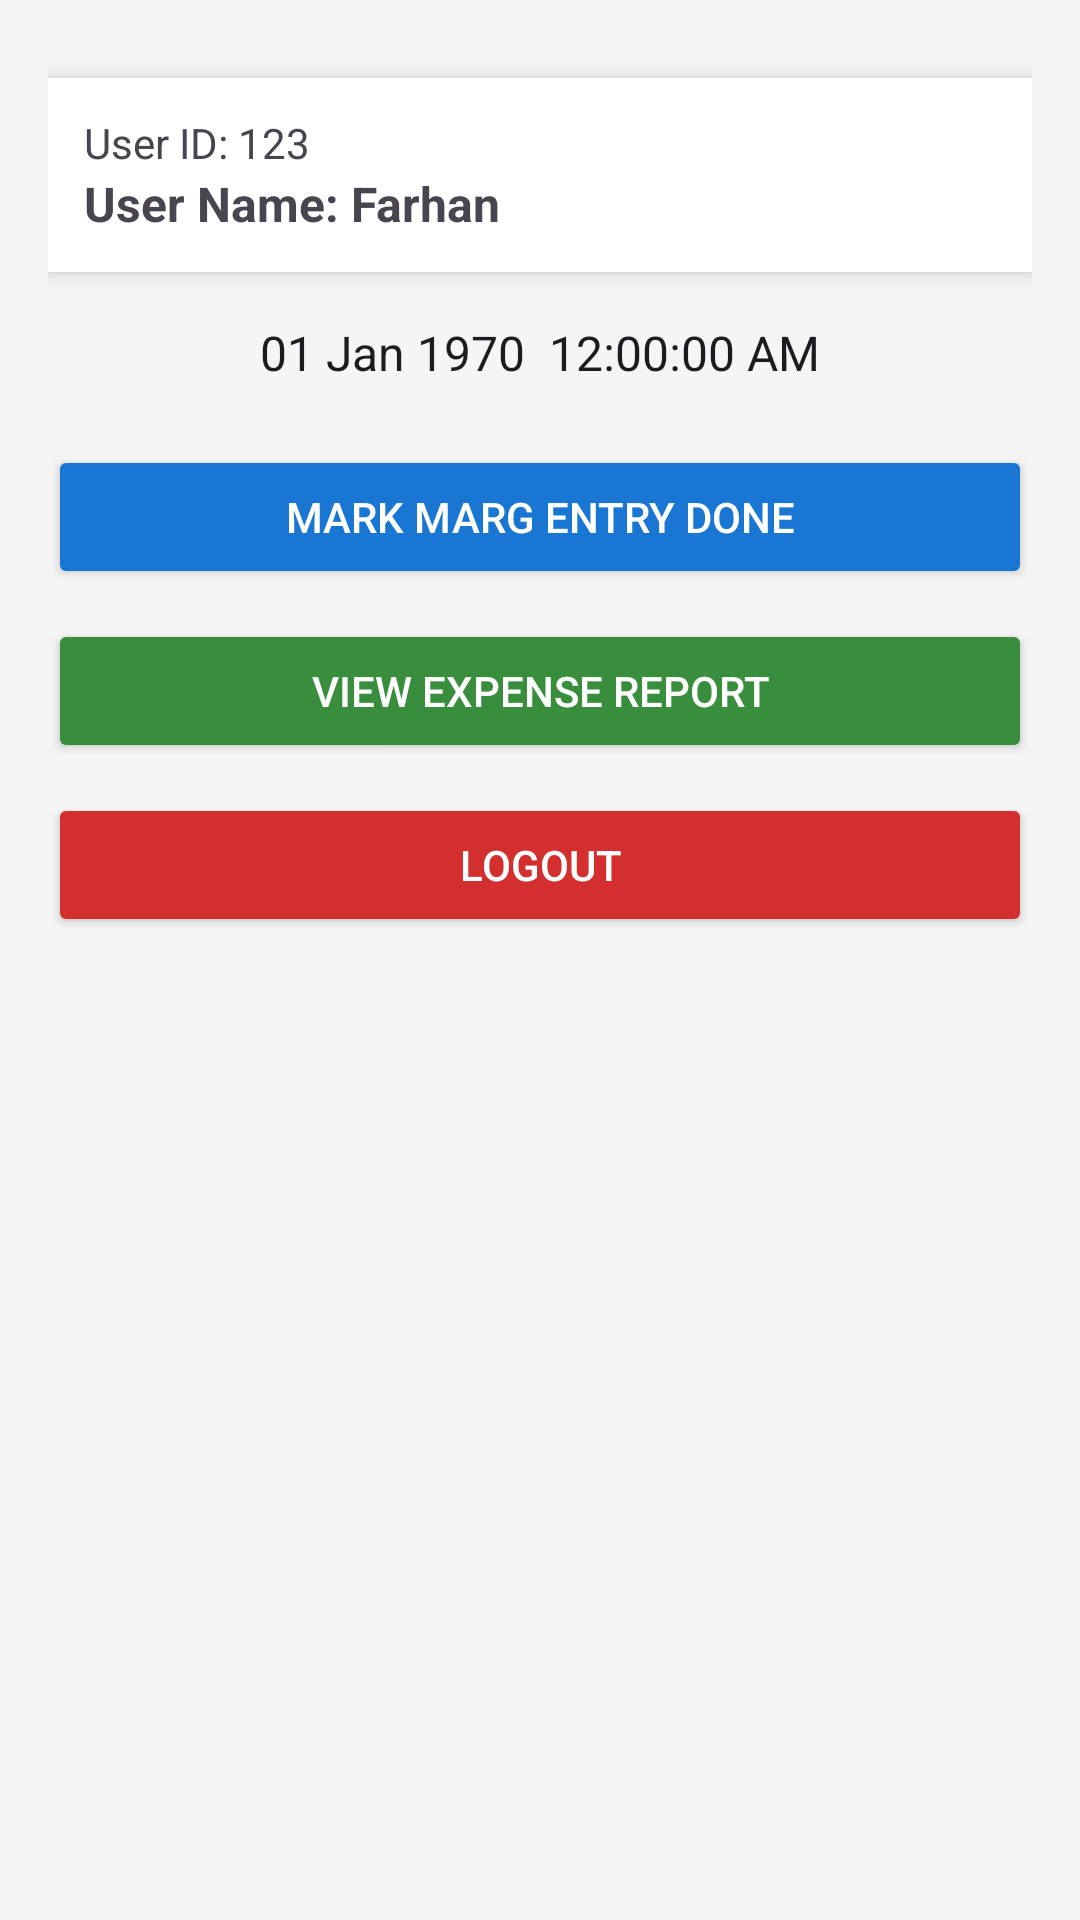

Android layout source for this screen:
<!-- AndroidManifest.xml: application theme Theme.SagarExpense -->
<!-- res/layout/activity_marg_user_dashboard.xml -->
<?xml version="1.0" encoding="utf-8"?>
<LinearLayout xmlns:android="http://schemas.android.com/apk/res/android"
    xmlns:tools="http://schemas.android.com/tools"
    android:id="@+id/main"
    android:layout_width="match_parent"
    android:layout_height="match_parent"
    android:orientation="vertical"
    android:padding="16dp"
    android:background="#F5F5F5"
    tools:context=".MargUserDashboard">

    
    <LinearLayout
        android:layout_width="match_parent"
        android:layout_height="wrap_content"
        android:orientation="vertical"
        android:background="#FFFFFF"
        android:padding="12dp"
        android:elevation="4dp"
        android:layout_marginBottom="16dp"
        android:layout_marginTop="10dp">

        <TextView
            android:id="@+id/txtMargUserID"
            android:layout_width="wrap_content"
            android:layout_height="wrap_content"
            android:text="User ID: 123"
            android:textSize="14sp"/>

        <TextView
            android:id="@+id/txtMargUserName"
            android:layout_width="wrap_content"
            android:layout_height="wrap_content"
            android:text="User Name: Farhan"
            android:textSize="16sp"
            android:textStyle="bold"/>

    </LinearLayout>

    
    <TextClock
        android:id="@+id/txtMargClock"
        android:layout_width="match_parent"
        android:layout_height="wrap_content"
        android:format12Hour="dd MMM yyyy  hh:mm:ss a"
        android:format24Hour="dd MMM yyyy  HH:mm:ss"
        android:textSize="16sp"
        android:gravity="center"
        android:layout_marginBottom="20dp"/>

    
    <LinearLayout
        android:layout_width="match_parent"
        android:layout_height="wrap_content"
        android:orientation="vertical">

        <Button
            android:id="@+id/btnNewMargEntry"
            android:layout_width="match_parent"
            android:layout_height="wrap_content"
            android:text="Mark Marg Entry Done"
            android:layout_marginBottom="10dp"
            android:backgroundTint="#1976D2"
            android:textColor="#FFFFFF"/>

        <Button
            android:id="@+id/btnViewMargReport"
            android:layout_width="match_parent"
            android:layout_height="wrap_content"
            android:text="View Expense Report"
            android:layout_marginBottom="10dp"
            android:backgroundTint="#388E3C"
            android:textColor="#FFFFFF"/>

        <Button
            android:id="@+id/btnMargLogout"
            android:layout_width="match_parent"
            android:layout_height="wrap_content"
            android:text="Logout"
            android:backgroundTint="#D32F2F"
            android:textColor="#FFFFFF"/>

    </LinearLayout>

</LinearLayout>
<!-- resources referenced by this layout -->
<resources>
  <style name="Theme.SagarExpense" parent="Base.Theme.SagarExpense" />
  <style name="Base.Theme.SagarExpense" parent="Theme.Material3.DayNight.NoActionBar">
          
          
      </style>
</resources>
